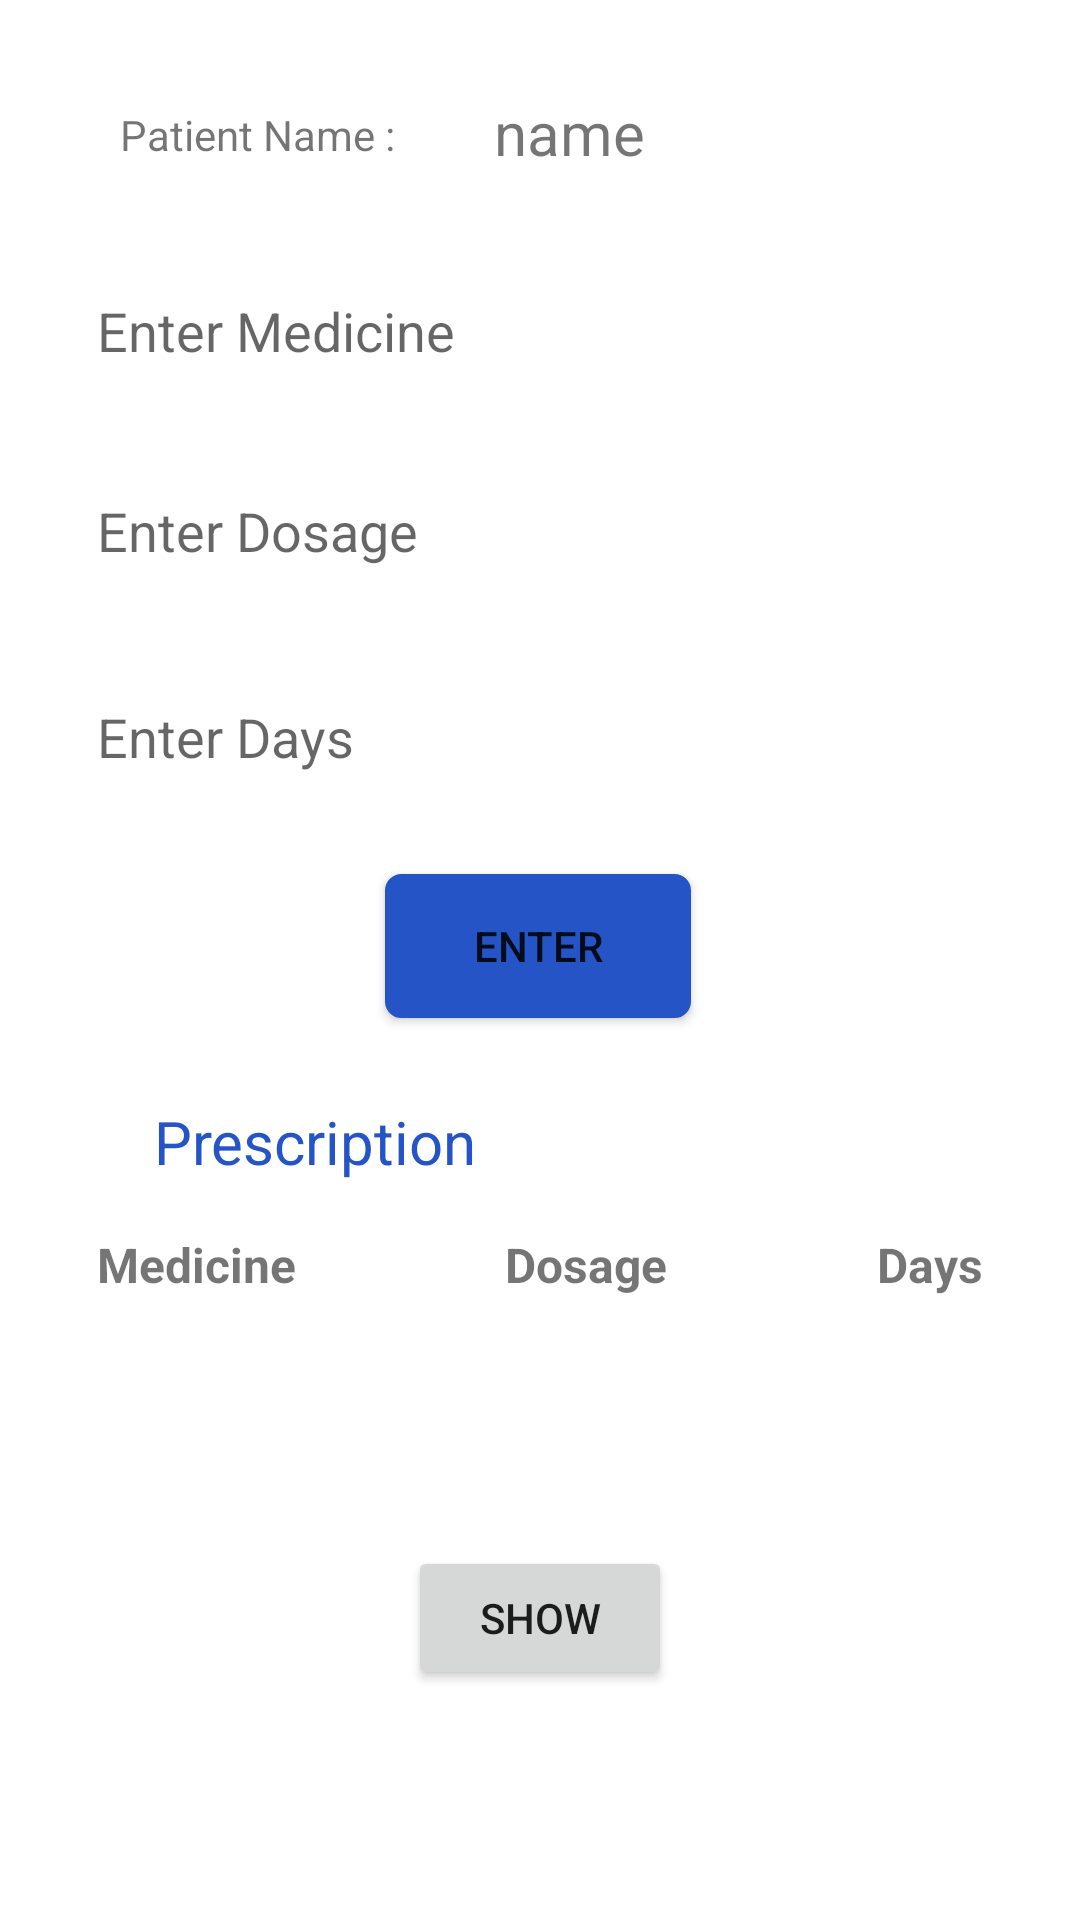

Reconstruct the res/layout file that produces this screen, plus the resources it refers to.
<!-- AndroidManifest.xml: application theme Theme.Medbay -->
<!-- res/layout/activity_doc_patient.xml -->
<?xml version="1.0" encoding="utf-8"?>
<androidx.constraintlayout.widget.ConstraintLayout xmlns:android="http://schemas.android.com/apk/res/android"
    xmlns:app="http://schemas.android.com/apk/res-auto"
    xmlns:tools="http://schemas.android.com/tools"
    android:layout_width="match_parent"
    android:layout_height="match_parent"
    tools:context=".DocPatient">

    <Button
        android:id="@+id/enter"
        android:layout_width="102dp"
        android:layout_height="48dp"
        android:background="@drawable/btn"
        android:backgroundTint="@color/med_blue"
        android:text="Enter"
        app:layout_constraintBottom_toBottomOf="parent"
        app:layout_constraintEnd_toEndOf="parent"
        app:layout_constraintHorizontal_bias="0.498"
        app:layout_constraintStart_toStartOf="parent"
        app:layout_constraintTop_toBottomOf="@+id/days"
        app:layout_constraintVertical_bias="0.073" />

    <Button
        android:id="@+id/show"
        android:layout_width="wrap_content"
        android:layout_height="wrap_content"
        android:text="Show"
        app:layout_constraintBottom_toBottomOf="parent"
        app:layout_constraintEnd_toEndOf="parent"
        app:layout_constraintStart_toStartOf="parent"
        app:layout_constraintTop_toBottomOf="@+id/tableLayout" />

    <EditText
        android:id="@+id/days"
        android:layout_width="wrap_content"
        android:layout_height="wrap_content"
        android:background="@drawable/shapes"
        android:ems="15"
        android:hint="Enter Days "
        android:padding="10sp"
        app:layout_constraintBottom_toBottomOf="parent"
        app:layout_constraintEnd_toEndOf="parent"
        app:layout_constraintHorizontal_bias="0.494"
        app:layout_constraintStart_toStartOf="parent"
        app:layout_constraintTop_toBottomOf="@+id/dosage"
        app:layout_constraintVertical_bias="0.061" />

    <EditText
        android:id="@+id/medicine"
        android:layout_width="wrap_content"
        android:layout_height="wrap_content"
        android:background="@drawable/shapes"
        android:ems="15"
        android:hint="Enter Medicine"
        android:padding="10sp"
        app:layout_constraintBottom_toBottomOf="parent"
        app:layout_constraintEnd_toEndOf="parent"
        app:layout_constraintHorizontal_bias="0.494"
        app:layout_constraintStart_toStartOf="parent"
        app:layout_constraintTop_toTopOf="parent"
        app:layout_constraintVertical_bias="0.148" />

    <EditText
        android:id="@+id/dosage"
        android:layout_width="wrap_content"
        android:layout_height="wrap_content"
        android:background="@drawable/shapes"
        android:ems="15"
        android:hint="Enter Dosage"
        android:padding="10sp"
        app:layout_constraintBottom_toBottomOf="parent"
        app:layout_constraintEnd_toEndOf="parent"
        app:layout_constraintHorizontal_bias="0.494"
        app:layout_constraintStart_toStartOf="parent"
        app:layout_constraintTop_toBottomOf="@+id/medicine"
        app:layout_constraintVertical_bias="0.048" />

    <TableLayout
        android:id="@+id/tableLayout"
        android:layout_width="match_parent"
        android:layout_height="wrap_content"
        android:stretchColumns="1,2,3"
        app:layout_constraintBottom_toBottomOf="parent"
        app:layout_constraintEnd_toEndOf="parent"
        app:layout_constraintHorizontal_bias="0.0"
        app:layout_constraintStart_toStartOf="parent"
        app:layout_constraintTop_toBottomOf="@+id/textView9"
        app:layout_constraintVertical_bias="0.05">




        <TableRow>

            <TextView
                android:id="@+id/m_name"
                android:layout_column="1"
                android:layout_marginRight="5dp"
                android:gravity="center"
                android:padding="6dp"
                android:text="Medicine"
                android:textSize="16dp"
                android:textStyle="bold" />

            <TextView
                android:id="@+id/m_dosage"
                android:layout_column="2"
                android:layout_marginRight="5dp"
                android:gravity="center"
                android:padding="6dp"
                android:text="Dosage"
                android:textSize="16dp"
                android:textStyle="bold" />

            <TextView
                android:id="@+id/m_days"
                android:layout_column="3"
                android:gravity="center"
                android:padding="6dp"
                android:text="Days"
                android:textSize="16dp"
                android:textStyle="bold" />
        </TableRow>
        <ListView
            android:id="@+id/med_list"
            android:layout_width="match_parent"
            android:layout_height="wrap_content"
            tools:layout_editor_absoluteX="1dp"
            tools:layout_editor_absoluteY="468dp" />
    </TableLayout>

    <TextView
        android:id="@+id/name"
        android:layout_width="wrap_content"
        android:layout_height="wrap_content"
        android:text="name"
        android:textSize="20sp"
        app:layout_constraintBottom_toBottomOf="parent"
        app:layout_constraintEnd_toEndOf="parent"
        app:layout_constraintHorizontal_bias="0.169"
        app:layout_constraintStart_toEndOf="@+id/textView6"
        app:layout_constraintTop_toTopOf="parent"
        app:layout_constraintVertical_bias="0.050" />

    <TextView
        android:id="@+id/textView6"
        android:layout_width="wrap_content"
        android:layout_height="wrap_content"
        android:text="Patient Name : "
        app:layout_constraintBottom_toBottomOf="parent"
        app:layout_constraintEnd_toEndOf="parent"
        app:layout_constraintHorizontal_bias="0.151"
        app:layout_constraintStart_toStartOf="parent"
        app:layout_constraintTop_toTopOf="parent"
        app:layout_constraintVertical_bias="0.057" />

    <TextView
        android:id="@+id/textView9"
        android:layout_width="wrap_content"
        android:layout_height="wrap_content"
        android:layout_margin="10dp"
        android:text="Prescription"
        android:textColor="#2554c7"
        android:textSize="20sp"
        app:layout_constraintBottom_toBottomOf="parent"
        app:layout_constraintEnd_toEndOf="parent"
        app:layout_constraintHorizontal_bias="0.178"
        app:layout_constraintStart_toStartOf="parent"
        app:layout_constraintTop_toBottomOf="@+id/enter"
        app:layout_constraintVertical_bias="0.07" />


</androidx.constraintlayout.widget.ConstraintLayout>
<!-- resources referenced by this layout -->
<resources>
  <color name="med_blue">#2554c7</color>
  <!-- drawable btn (drawable) -->
  <?xml version="1.0" encoding="utf-8"?>
  <shape
      xmlns:android="http://schemas.android.com/apk/res/android"
      android:shape="rectangle">
  
      <stroke
          android:color="#ffffff"
          android:width="1dp"
          />
      <corners
          android:radius="5dp"/>
      <solid
          android:color="@color/white"/>
  </shape>
  <style name="Theme.Medbay" parent="Theme.MaterialComponents.Light.DarkActionBar">
          
          <item name="colorPrimary">@color/med_blue</item>
          <item name="colorPrimaryVariant">@color/med_blue</item>
          <item name="colorOnPrimary">@color/white</item>
          
          <item name="colorSecondary">@color/teal_200</item>
          <item name="colorSecondaryVariant">@color/teal_700</item>
          <item name="colorOnSecondary">@color/white</item>
          
          <item name="android:statusBarColor" tools:targetApi="l">?attr/colorPrimaryVariant</item>
          
          <item name="background">@color/med_blue</item>
      </style>
  <color name="white">#FFF</color>
  <color name="teal_200">#FF03DAC5</color>
  <color name="teal_700">#FF018786</color>
</resources>
